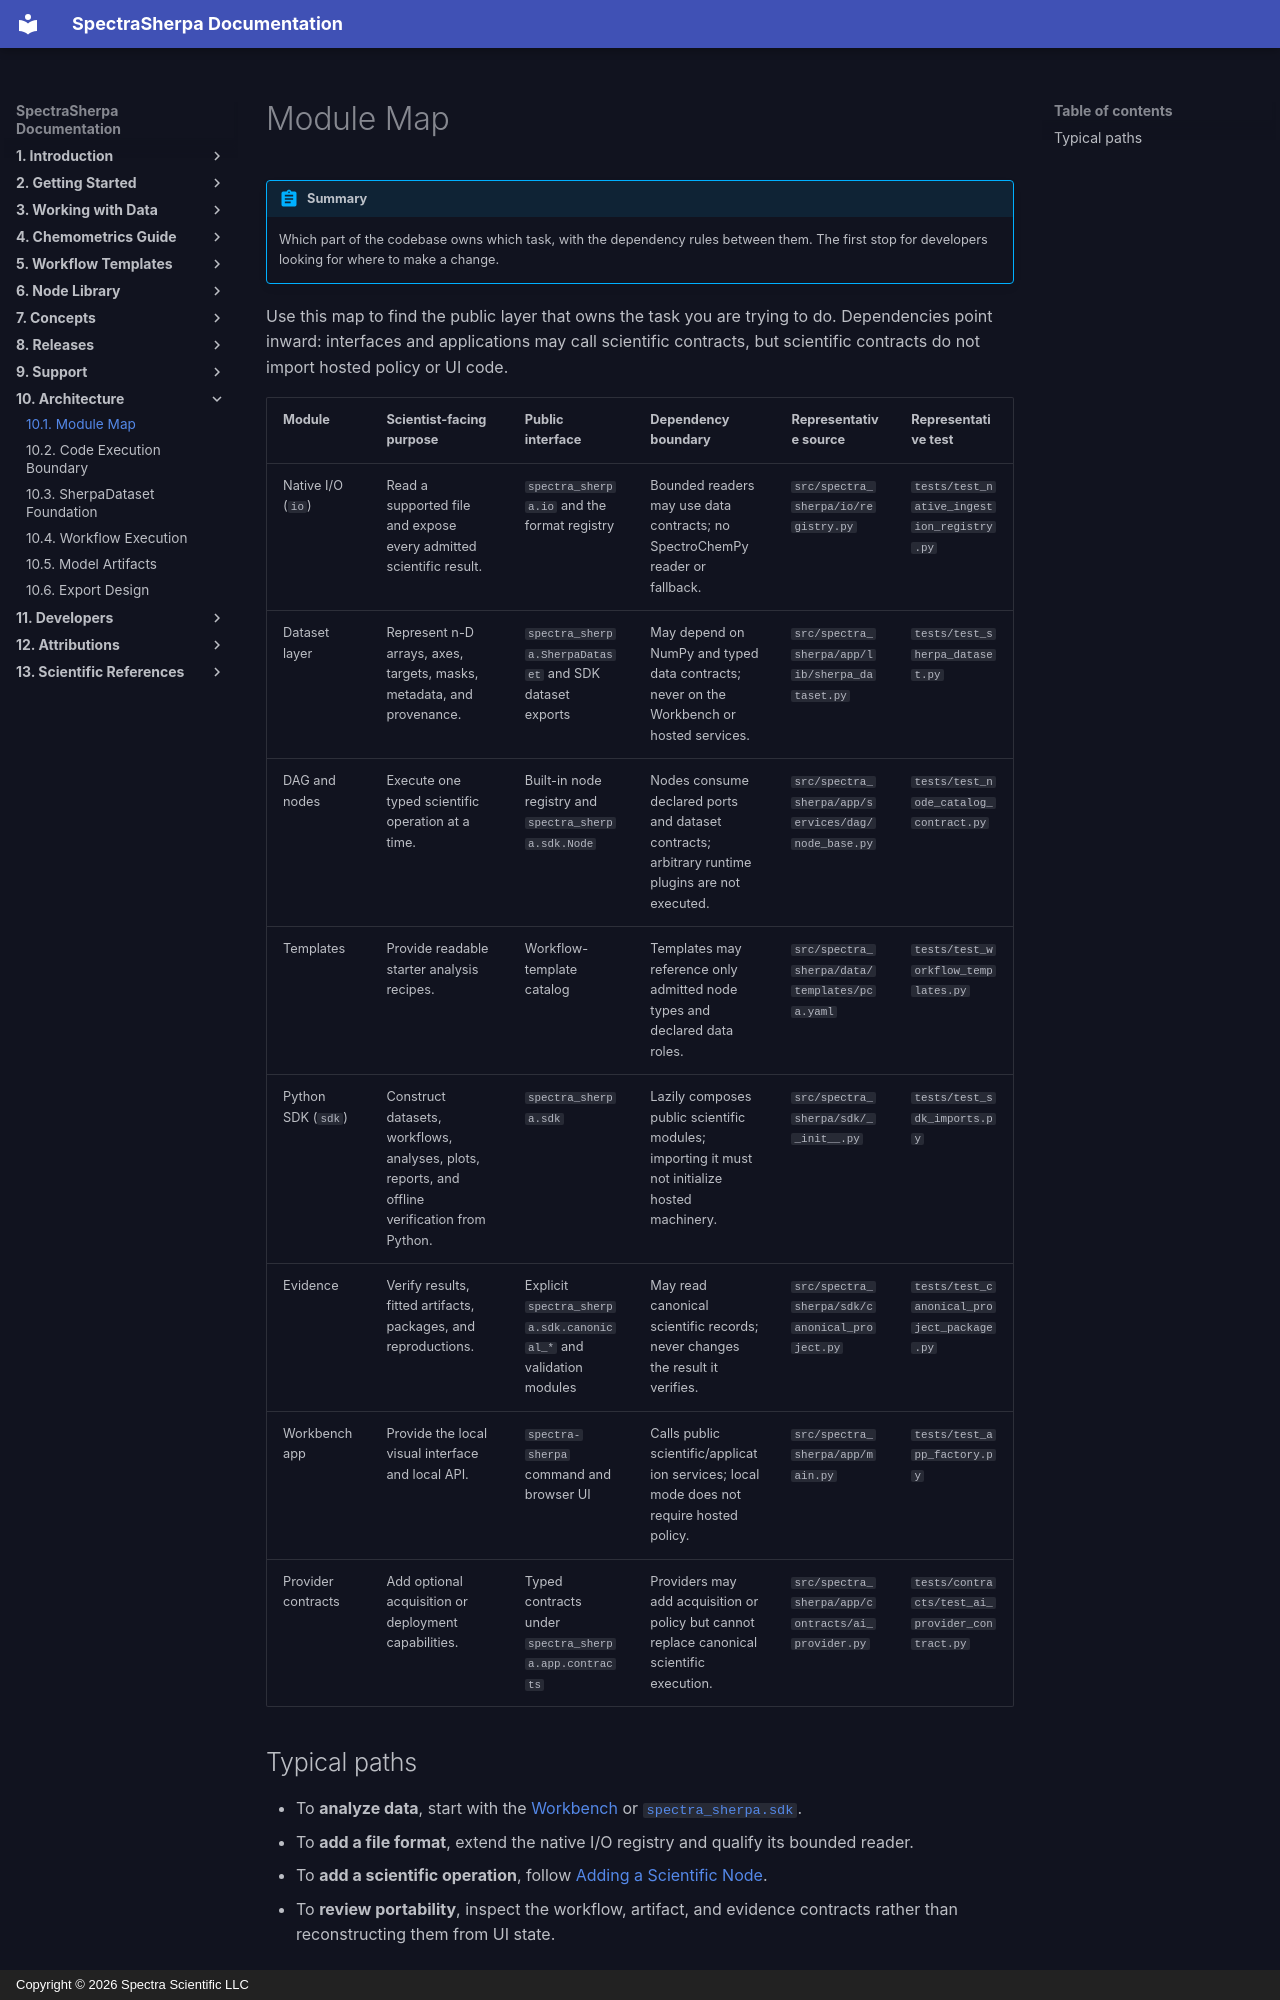

repository: Spectra-Scientific-LLC/Spectra-Sherpa · page: architecture/module-map/index.html · generator: mkdocs · copyright: Copyright © 2026 Spectra Scientific LLC

# Module Map

!!! abstract "Summary"
    Which part of the codebase owns which task, with the dependency rules between them. The first stop for developers looking for where to make a change.

Use this map to find the public layer that owns the task you are trying to do.
Dependencies point inward: interfaces and applications may call scientific
contracts, but scientific contracts do not import hosted policy or UI code.

| Module | Scientist-facing purpose | Public interface | Dependency boundary | Representative source | Representative test |
| --- | --- | --- | --- | --- | --- |
| Native I/O (`io`) | Read a supported file and expose every admitted scientific result. | `spectra_sherpa.io` and the format registry | Bounded readers may use data contracts; no SpectroChemPy reader or fallback. | `src/spectra_sherpa/io/registry.py` | `tests/test_native_ingestion_registry.py` |
| Dataset layer | Represent n-D arrays, axes, targets, masks, metadata, and provenance. | `spectra_sherpa.SherpaDataset` and SDK dataset exports | May depend on NumPy and typed data contracts; never on the Workbench or hosted services. | `src/spectra_sherpa/app/lib/sherpa_dataset.py` | `tests/test_sherpa_dataset.py` |
| DAG and nodes | Execute one typed scientific operation at a time. | Built-in node registry and `spectra_sherpa.sdk.Node` | Nodes consume declared ports and dataset contracts; arbitrary runtime plugins are not executed. | `src/spectra_sherpa/app/services/dag/node_base.py` | `tests/test_node_catalog_contract.py` |
| Templates | Provide readable starter analysis recipes. | Workflow-template catalog | Templates may reference only admitted node types and declared data roles. | `src/spectra_sherpa/data/templates/pca.yaml` | `tests/test_workflow_templates.py` |
| Python SDK (`sdk`) | Construct datasets, workflows, analyses, plots, reports, and offline verification from Python. | `spectra_sherpa.sdk` | Lazily composes public scientific modules; importing it must not initialize hosted machinery. | `src/spectra_sherpa/sdk/__init__.py` | `tests/test_sdk_imports.py` |
| Evidence | Verify results, fitted artifacts, packages, and reproductions. | Explicit `spectra_sherpa.sdk.canonical_*` and validation modules | May read canonical scientific records; never changes the result it verifies. | `src/spectra_sherpa/sdk/canonical_project.py` | `tests/test_canonical_project_package.py` |
| Workbench app | Provide the local visual interface and local API. | `spectra-sherpa` command and browser UI | Calls public scientific/application services; local mode does not require hosted policy. | `src/spectra_sherpa/app/main.py` | `tests/test_app_factory.py` |
| Provider contracts | Add optional acquisition or deployment capabilities. | Typed contracts under `spectra_sherpa.app.contracts` | Providers may add acquisition or policy but cannot replace canonical scientific execution. | `src/spectra_sherpa/app/contracts/ai_provider.py` | `tests/contracts/test_ai_provider_contract.py` |
